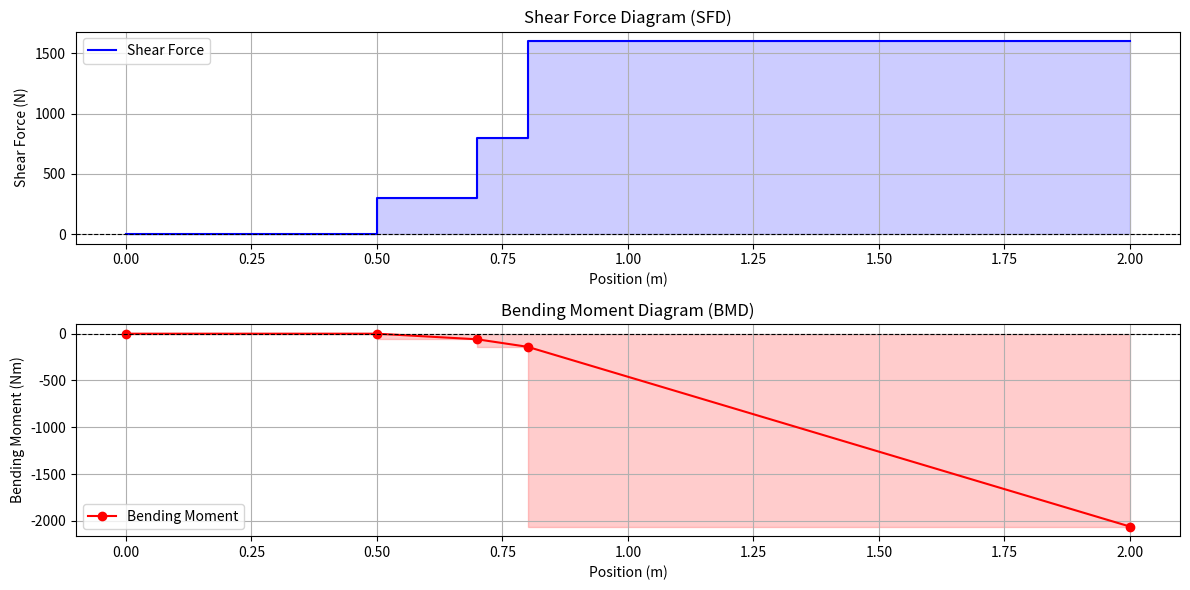

The script that saved this image:
# import numpy as np
# import matplotlib.pyplot as plt

# def calculate_shear_force_bending_moment(length, point_loads, udls=[]):
#     """
#     Calculate shear force and bending moment at various points along a beam.

#     Parameters:
#         length (float): Length of the beam in meters.
#         point_loads (list of tuples): Each tuple is (magnitude, position), where
#             - magnitude is the force in Newtons (positive is downward).
#             - position is the distance from the fixed end in meters.
#         udls (list of tuples): Each tuple is (start, end, intensity), where
#             - start and end define the span of the UDL in meters.
#             - intensity is the load per unit length in N/m (positive is downward).

#     Returns:
#         x (numpy array): Positions along the beam.
#         shear_force (numpy array): Shear force at each position.
#         bending_moment (numpy array): Bending moment at each position.
#     """
#     # Discretize the beam length
#     num_points = 1000
#     x = np.linspace(0, length, num_points)

#     # Initialize shear force and bending moment arrays
#     shear_force = np.zeros_like(x)
#     bending_moment = np.zeros_like(x)

#     # Apply point loads
#     for magnitude, position in point_loads:
#         shear_force[x >= position] += magnitude
#         bending_moment[x >= position] += magnitude * (x[x >= position] - position)

#     # Apply uniformly distributed loads (UDLs)
#     for start, end, intensity in udls:
#         udl_mask = (x >= start) & (x <= end)
#         shear_force[x >= start] += intensity * (end - start)
#         bending_moment[x >= start] += (
#             intensity * ((end - x[x >= start]) * (end - x[x >= start]) / 2)
#         )

#     # Convert shear force to cumulative distribution for bending moment
#     for i in range(1, len(x)):
#         bending_moment[i] += bending_moment[i - 1] - shear_force[i] * (x[i] - x[i - 1])

#     return x, shear_force, bending_moment


# def plot_sfd_bmd(x, shear_force, bending_moment):
#     """
#     Plot shear force and bending moment diagrams.

#     Parameters:
#         x (numpy array): Positions along the beam.
#         shear_force (numpy array): Shear force at each position.
#         bending_moment (numpy array): Bending moment at each position.
#     """
#     fig, axs = plt.subplots(2, 1, figsize=(10, 6), sharex=True)

#     # Shear Force Diagram (SFD)
#     axs[0].plot(x, shear_force, label="Shear Force", color="blue")
#     axs[0].axhline(0, color="black", linewidth=0.8, linestyle="--")
#     axs[0].set_ylabel("Shear Force (N)")
#     axs[0].set_title("Shear Force Diagram")
#     axs[0].legend()
#     axs[0].grid(True)

#     # Bending Moment Diagram (BMD)
#     axs[1].plot(x, bending_moment, label="Bending Moment", color="red")
#     axs[1].axhline(0, color="black", linewidth=0.8, linestyle="--")
#     axs[1].set_ylabel("Bending Moment (Nm)")
#     axs[1].set_xlabel("Position along the beam (m)")
#     axs[1].set_title("Bending Moment Diagram")
#     axs[1].legend()
#     axs[1].grid(True)

#     plt.tight_layout()
#     plt.show()

# # Example usage
# if __name__ == "__main__":
#     length = 2.0  # Length of the beam in meters
#     point_loads = [
#         (300, 0.5),  # 300 N at 0.5 m
#         (500, 0.7),  # 500 N at 0.7 m
#         (800, 0.8),  # 800 N at 0.8 m
#     ]
#     udls = []  # No UDLs in this example

#     # Calculate SFD and BMD
#     x, shear_force, bending_moment = calculate_shear_force_bending_moment(length, point_loads, udls)

#     # Plot the diagrams
#     plot_sfd_bmd(x, shear_force, bending_moment)
import matplotlib.pyplot as plt
import numpy as np

# Define beam parameters
length = 2.0  # Length of the beam in meters
point_loads = [
    (300, 0.5),  # 300 N at 0.5 m
    (500, 0.7),  # 500 N at 0.7 m
    (800, 0.8),  # 800 N at 0.8 m
]

# Step 1: Shear Force Calculation (starting from the free end)
sf_values = []
current_sf = 0  # Start with no force at the fixed end (cantilever beam)
sf_values.append(current_sf)

# Subtract loads as we encounter them (shear force increases as we move from free end)
for load, position in point_loads:
    current_sf += load  # Add load effect at position
    sf_values.append(current_sf)

# Step 2: Bending Moment Calculation (starting from the free end, negative for cantilever)
bm_values = [0]  # Moment at the free end is 0
for i, (load, position) in enumerate(point_loads):
    bm = 0
    for j, (prev_load, prev_position) in enumerate(point_loads[:i + 1]):
        bm += prev_load * (position - prev_position)
    bm_values.append(-bm)  # Negative for cantilever beam (counterclockwise moments are negative)

# Add fixed end bending moment (negative bending moment value)
fixed_bm = 0
for load, position in point_loads:
    fixed_bm += load * (length - position)
bm_values.append(-fixed_bm)  # Apply negative bending moment convention for cantilever

# Adjust positions for plotting and display
positions_sf = [0] + [load[1] for load in point_loads] + [length]
positions_bm = [0] + [load[1] for load in point_loads] + [length]

# Step 3: Plotting the diagrams
plt.figure(figsize=(12, 6))

# Shear Force Diagram (SFD)
plt.subplot(2, 1, 1)
plt.step(positions_sf, sf_values + [sf_values[-1]], where="post", color="blue", label="Shear Force")
plt.fill_between(positions_sf, sf_values + [sf_values[-1]], step="post", alpha=0.2, color="blue")
plt.axhline(0, color="black", linewidth=0.8, linestyle="--")
plt.title("Shear Force Diagram (SFD)")
plt.xlabel("Position (m)")
plt.ylabel("Shear Force (N)")
plt.legend()
plt.grid(True)

# Bending Moment Diagram (BMD)
plt.subplot(2, 1, 2)
plt.plot(positions_bm, bm_values, color="red", marker="o", label="Bending Moment")
plt.fill_between(positions_bm, bm_values, step="pre", alpha=0.2, color="red")
plt.axhline(0, color="black", linewidth=0.8, linestyle="--")
plt.title("Bending Moment Diagram (BMD)")
plt.xlabel("Position (m)")
plt.ylabel("Bending Moment (Nm)")
plt.legend()
plt.grid(True)

plt.tight_layout()
plt.show()

# Display values in terminal-friendly format
for i, (pos, sf, bm) in enumerate(zip(positions_sf, sf_values + [sf_values[-1]], bm_values)):
    print(f"Position: {pos:.2f} m, Shear Force: {sf:.2f} N, Bending Moment: {bm:.2f} Nm")
